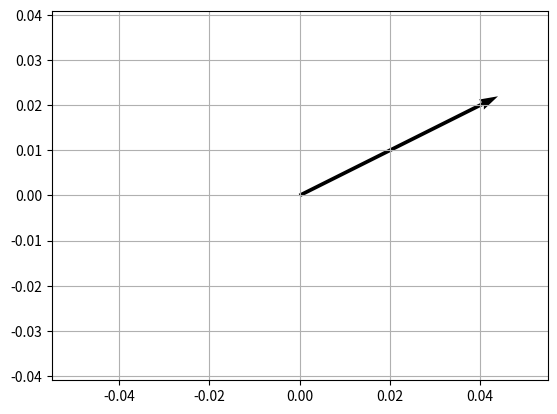

Write Python code to recreate this figure. (Note: this script raises an exception after producing the figure.)
import numpy as np
import matplotlib.pyplot as plt

v = np.array([2,1]) # Cria o Vetor do nosso exemplo.
w = 2 * v # Faz uma multiplicação Escalar - Por 2.
print('Vetor v: {0}\n Vetor multiplicado w: {1}\n'.format(v, w))

# Cria um plot/gráfico com quiver() para exibir o vetor multiplicado.
plt.quiver(0, 0, *w, scale=10)
plt.axis('equal')
plt.grid()
plt.savefig('../images/plot-04.png', format='png')
plt.show()
